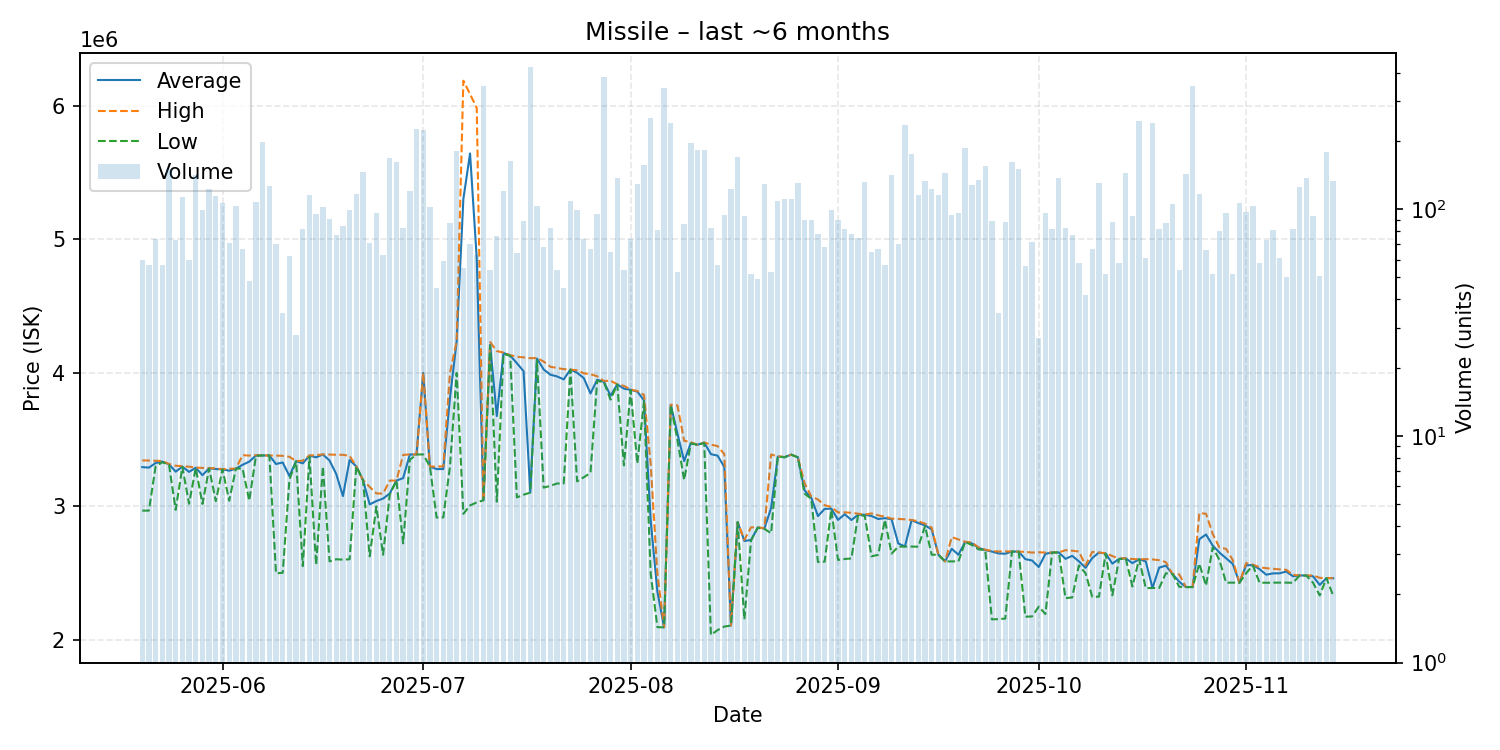

The file beside this chart, header and first rows:
date, average, highest, lowest, order_count, volume
2025-05-20, 3294850, 3345000, 2969000, 45, 60
2025-05-21, 3290912, 3344000, 2969000, 41, 57
2025-05-22, 3325297, 3342000, 3300000, 43, 74
2025-05-23, 3336281, 3341000, 3331000, 31, 57
2025-05-24, 3316000, 3317500, 3313000, 40, 150
2025-05-25, 3260808, 3305000, 2975000, 50, 73
2025-05-26, 3298000, 3302000, 3297000, 41, 113
2025-05-27, 3259017, 3298000, 3020000, 31, 60
2025-05-28, 3290000, 3291000, 3289000, 53, 141
2025-05-29, 3234333, 3289000, 3019000, 53, 99
2025-05-30, 3286000, 3287000, 3285000, 49, 123
2025-05-31, 3280000, 3286000, 3040000, 50, 114
2025-06-01, 3278000, 3278000, 3278000, 56, 107
2025-06-02, 3267761, 3283000, 3043000, 37, 71
2025-06-03, 3283000, 3283000, 3283000, 42, 103
2025-06-04, 3312015, 3384000, 3284000, 41, 67
2025-06-05, 3335688, 3381000, 3043000, 34, 48
2025-06-06, 3382000, 3384000, 3379000, 44, 108
2025-06-07, 3382000, 3382000, 3382000, 81, 199
2025-06-08, 3382000, 3382000, 3382000, 67, 127
2025-06-09, 3317914, 3381000, 2500000, 39, 70
2025-06-10, 3329543, 3379000, 2503500, 31, 35
2025-06-11, 3227871, 3372000, 3200000, 29, 62
2025-06-12, 3339286, 3340000, 3339000, 21, 28
2025-06-13, 3322780, 3343000, 2553500, 43, 82
2025-06-14, 3381000, 3382000, 3371500, 47, 116
2025-06-15, 3367863, 3384000, 2563000, 48, 95
2025-06-16, 3389500, 3390000, 3300000, 55, 102
2025-06-17, 3343758, 3389000, 2589000, 38, 91
2025-06-18, 3242948, 3387000, 2605000, 39, 77
2025-06-19, 3077845, 3387000, 2602000, 35, 84
2025-06-20, 3347899, 3379000, 2605000, 48, 99
2025-06-21, 3300000, 3300000, 3300000, 52, 117
2025-06-22, 3197000, 3197000, 3197000, 53, 146
2025-06-23, 3015370, 3146500, 2627000, 37, 71
2025-06-24, 3040958, 3098000, 3000000, 40, 96
2025-06-25, 3059365, 3096000, 2639000, 31, 63
2025-06-26, 3097000, 3194000, 3090000, 46, 168
2025-06-27, 3194000, 3194000, 3194000, 39, 162
2025-06-28, 3212217, 3386000, 2724000, 44, 83
2025-06-29, 3389000, 3390000, 3350000, 44, 120
2025-06-30, 3389000, 3389000, 3389000, 40, 227
2025-07-01, 4000000, 4000000, 3390000, 39, 223
2025-07-02, 3299000, 3299000, 3299000, 30, 102
2025-07-03, 3279800, 3299000, 2917000, 33, 45
2025-07-04, 3280068, 3300000, 2918000, 25, 59
2025-07-05, 3813241, 4000000, 3300000, 43, 87
2025-07-06, 4237000, 4237000, 4000000, 40, 181
2025-07-07, 5301545, 6187000, 2945000, 33, 55
2025-07-08, 5642614, 6087000, 3008000, 37, 70
2025-07-09, 4856857, 5983000, 3031000, 28, 63
2025-07-10, 3048000, 3050000, 3046000, 46, 348
2025-07-11, 4210241, 4231000, 4204000, 32, 54
2025-07-12, 3676842, 4163000, 3036000, 38, 76
2025-07-13, 4149000, 4152000, 4142000, 49, 120
2025-07-14, 4130000, 4133000, 4128000, 41, 163
2025-07-15, 4072359, 4121000, 3068000, 43, 64
2025-07-16, 4012989, 4116000, 3088000, 38, 89
2025-07-17, 3107000, 4110000, 3104000, 69, 426
2025-07-18, 4107000, 4111000, 4093000, 50, 103
... 119 more rows
